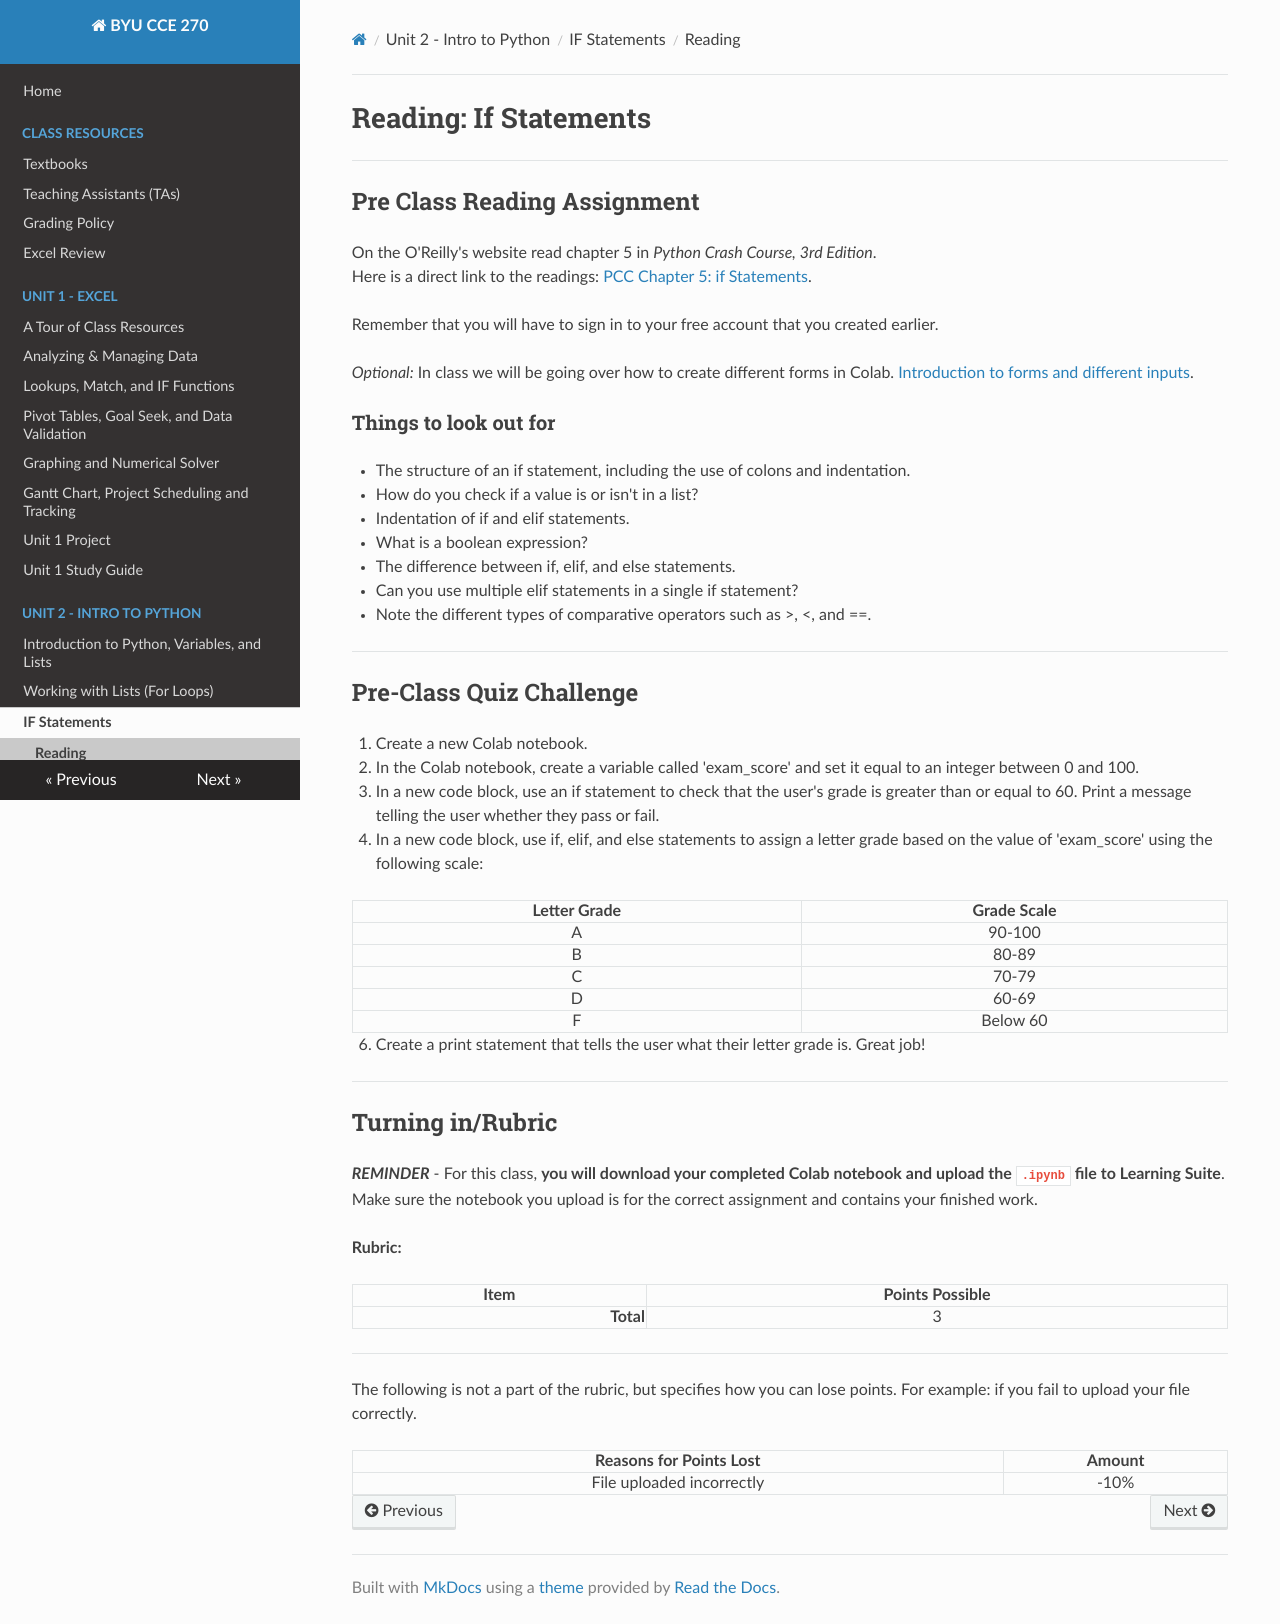

repository: byu-cce270/content · page: unit2/02_if_statements/if_read/index.html · generator: mkdocs

#  Reading: If Statements

---

## Pre Class Reading Assignment

On the O'Reilly's website read chapter 5 in _Python Crash Course, 3rd Edition_. 
</br>Here is a direct link to the readings: [PCC Chapter 5: if Statements](https://learning.oreilly.com/library/view/python-crash-course/9781098156664/c05.xhtml){:target="_blank"}.

Remember that you will have to sign in to your free account that you created earlier.

_Optional:_ In class we will be going over how to create different forms in Colab. [Introduction to forms and different inputs](https://www.tutorialspoint.com/google_colab/google_colab_adding_forms.htm){:target="_blank"}.

### Things to look out for
- The structure of an if statement, including the use of colons and indentation.
- How do you check if a value is or isn't in a list?
- Indentation of if and elif statements.
- What is a boolean expression?
- The difference between if, elif, and else statements.
- Can you use multiple elif statements in a single if statement?
- Note the different types of comparative operators such as >, <, and ==.

---

## Pre-Class Quiz Challenge

1. Create a new Colab notebook.

2. In the Colab notebook, create a variable called 'exam_score' and set it equal to an integer between 0 and 100.

4. In a new code block, use an if statement to check that the user's grade is greater than or equal to 60. Print a message telling the user whether they pass or fail.

5. In a new code block, use if, elif, and else statements to assign a letter grade based on the value of 'exam_score' using the following scale:

| **Letter Grade** | **Grade Scale** |  
|:----------------:|:---------------:|
|        A         |     90-100      | 
|        B         |      80-89      |
|        C         |      70-79      |
|        D         |      60-69      |
|        F         |    Below 60     |

6. Create a print statement that tells the user what their letter grade is. Great job!

---

## Turning in/Rubric

**_REMINDER_** - For this class, **you will download your completed Colab notebook and upload the `.ipynb` file to Learning Suite**. Make sure the notebook you upload is for the correct assignment and contains your finished work.

**Rubric:**

|                      Item                      | Points Possible |
|:----------------------------------------------:|:---------------:|
| <div style="text-align: right">**Total**</div> |        3        |

---

The following is not a part of the rubric, but specifies how you can lose points. For example: if you fail to upload your file correctly.

| **Reasons for Points Lost** |    **Amount**     |  
|:---------------------------:|:-----------------:|
|  File uploaded incorrectly  |       -10%        | 
